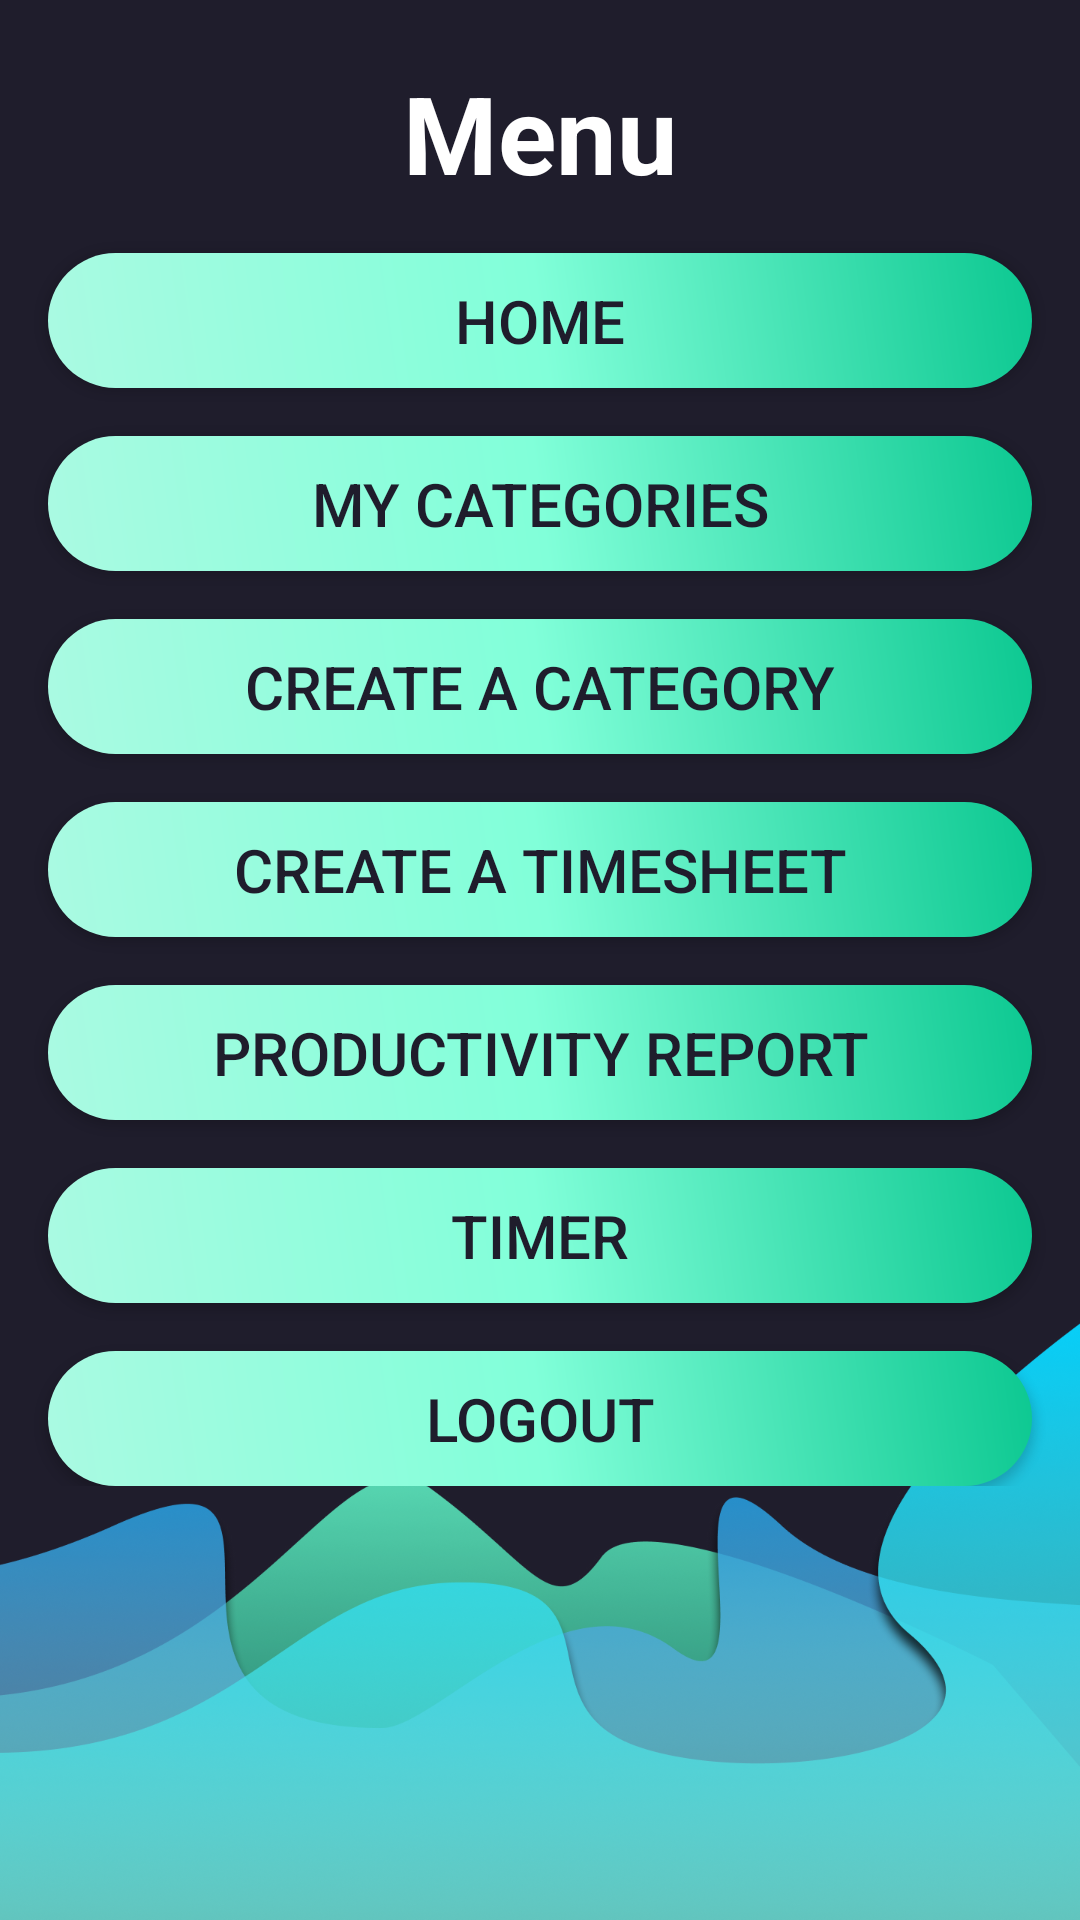

This screen was rendered from an Android layout file. Write that file and the resources it references.
<!-- AndroidManifest.xml: application theme Theme.OPENSOURCE_POE -->
<!-- res/layout/activity_menu.xml -->
<?xml version="1.0" encoding="utf-8"?>
<LinearLayout xmlns:android="http://schemas.android.com/apk/res/android"
    xmlns:app="http://schemas.android.com/apk/res-auto"
    xmlns:tools="http://schemas.android.com/tools"
    android:layout_width="match_parent"
    android:layout_height="match_parent"
    android:background="@drawable/menubkg"
    tools:context=".Menu">

    <LinearLayout
        android:layout_width="match_parent"
        android:layout_height="wrap_content"
        android:orientation="vertical"
        android:layout_gravity="center_horizontal">



    <TextView
        android:layout_width="match_parent"
        android:layout_height="wrap_content"
        android:text="Menu"
        android:id="@+id/loginText"
        android:layout_marginTop="20dp"
        android:textSize="36sp"
        android:textAlignment="center"
        android:textStyle="bold"
        android:textColor="@color/white"/>

    <androidx.appcompat.widget.AppCompatButton
        android:id="@+id/homeBttn"
        android:layout_width="match_parent"
        android:layout_height="45dp"
        android:layout_marginTop="16dp"
        android:layout_marginStart="16dp"
        android:layout_marginEnd="16dp"
        android:textSize="20dp"
        android:text="Home"
        android:textColor="@color/darkBlue"
        android:background="@drawable/createbttn"/>

        <androidx.appcompat.widget.AppCompatButton
            android:id="@+id/myCatBttn"
            android:layout_width="match_parent"
            android:layout_height="45dp"
            android:layout_marginTop="16dp"
            android:layout_marginStart="16dp"
            android:layout_marginEnd="16dp"
            android:textSize="20dp"
            android:text="My Categories"
            android:textColor="@color/darkBlue"
            android:background="@drawable/createbttn"/>

    <androidx.appcompat.widget.AppCompatButton
        android:id="@+id/catBttn"
        android:layout_width="match_parent"
        android:layout_height="45dp"
        android:layout_marginTop="16dp"
        android:layout_marginStart="16dp"
        android:layout_marginEnd="16dp"
        android:textSize="20dp"
        android:text="Create a Category"
        android:textColor="@color/darkBlue"
        android:background="@drawable/createbttn"/>

    <androidx.appcompat.widget.AppCompatButton
        android:id="@+id/timesheetBttn"
        android:layout_width="match_parent"
        android:layout_height="45dp"
        android:layout_marginTop="16dp"
        android:layout_marginStart="16dp"
        android:layout_marginEnd="16dp"
        android:textSize="20dp"
        android:text="Create a Timesheet"
        android:textColor="@color/darkBlue"
        android:background="@drawable/createbttn"/>

    <androidx.appcompat.widget.AppCompatButton
        android:id="@+id/prodBttn"
        android:layout_width="match_parent"
        android:layout_height="45dp"
        android:layout_marginTop="16dp"
        android:layout_marginStart="16dp"
        android:layout_marginEnd="16dp"
        android:textSize="20dp"
        android:text="Productivity Report"
        android:textColor="@color/darkBlue"
        android:background="@drawable/createbttn"/>

    <androidx.appcompat.widget.AppCompatButton
        android:id="@+id/timerBttn"
        android:layout_width="match_parent"
        android:layout_height="45dp"
        android:layout_marginTop="16dp"
        android:layout_marginStart="16dp"
        android:layout_marginEnd="16dp"
        android:textSize="20dp"
        android:text="Timer"
        android:textColor="@color/darkBlue"
        android:background="@drawable/createbttn"/>

    <androidx.appcompat.widget.AppCompatButton
        android:id="@+id/logoutBttn"
        android:layout_width="match_parent"
        android:layout_height="45dp"
        android:layout_marginTop="16dp"
        android:layout_marginStart="16dp"
        android:layout_marginEnd="16dp"
        android:textSize="20dp"
        android:text="Logout"
        android:textColor="@color/darkBlue"
        android:background="@drawable/createbttn"/>


    </LinearLayout>
</LinearLayout>
<!-- resources referenced by this layout -->
<resources>
  <color name="darkBlue">#1F1D2C</color>
  <color name="white">#FFFFFFFF</color>
  <!-- drawable createbttn (drawable) -->
  <?xml version="1.0" encoding="utf-8"?>
  <shape xmlns:android="http://schemas.android.com/apk/res/android">
  
      <gradient
          android:startColor="#aafae2"
          android:endColor="#0CC891"
          android:centerColor="#81FFD9"
          android:angle="45" />
      <corners android:radius="23dp"/>
  </shape>
  <!-- drawable menubkg: png bitmap (drawable, 360814 bytes) -->
  <style name="Theme.OPENSOURCE_POE" parent="Theme.MaterialComponents.DayNight.DarkActionBar">
          
          <item name="colorPrimary">@color/purple_500</item>
          <item name="colorPrimaryVariant">@color/purple_700</item>
          <item name="colorOnPrimary">@color/white</item>
          
          <item name="colorSecondary">@color/teal_200</item>
          <item name="colorSecondaryVariant">@color/teal_700</item>
          <item name="colorOnSecondary">@color/black</item>
          
          <item name="android:statusBarColor">?attr/colorPrimaryVariant</item>
          
      </style>
  <color name="purple_500">#FF6200EE</color>
  <color name="purple_700">#FF3700B3</color>
  <color name="teal_200">#FF03DAC5</color>
  <color name="teal_700">#FF018786</color>
  <color name="black">#FF000000</color>
</resources>
